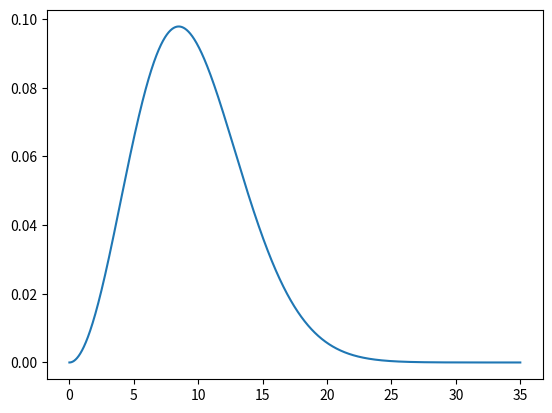

This figure's Python source:
from matplotlib import pyplot as plt, colors, cm
import numpy as np
from math import sqrt, pi, exp

speed = 10

def f(dx, n):
    return (sqrt(speed / (2*pi*dx*n) ))

# X = np.logspace(-6, 2, 4000)
# Y = np.logspace(3, 6, 4000)

# Z = np.zeros(len(X)*len(Y))
# i = 0
# for x in X:
#     for y in Y:
#         Z[i] = f(x, y)
#         i += 1

# z = Z.reshape(len(Y), len(X))

# vmin=1e-6
# vmax=1.0
# levels = []
# N_LEVELS = 3
# for E in range(-4,2):
#     levels = np.concatenate((levels[:-1],np.linspace(10**E,10**(E+1),N_LEVELS)))

# plot = plt.contourf(X, Y, z, levels, 
#     norm=colors.LogNorm(vmin=Z.min(), vmax=Z.max())
# )


# plt.colorbar(plot, ticks=[10**(-i) for i in range(-5, 5)])
# plt.xscale('log')
# plt.yscale('log')
# plt.title('$r_{eff}$')
# plt.xlabel('dx')
# plt.ylabel('number of particles')
# plt.grid(True, which='minor', linestyle='--', linewidth=0.2, color='black')
# plt.grid(True, which='major', linestyle='--')
# plt.show()

# plt.close()

if __name__ == '__main__':

    def maxwell(x, a):
        temp = sqrt(2.0/pi)/a**3
        return temp * x**2 * exp(-x**2/ (2.0*a**2) )

    x = np.linspace(0, 3.5*speed, 2000)
    y = np.zeros(len(x))
    for i in range(len(x)):
        y[i] = maxwell(x[i], 6.0)
    plt.plot(x, y)
    plt.show()